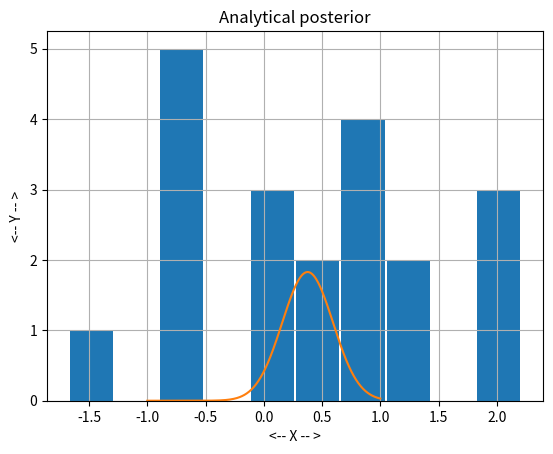

The script that saved this image:
#! /usr/bin/env python3
#
import matplotlib.pyplot as plt
import numpy as np


def mcmc_test():
    np.random.seed(123456789)
    data = np.random.randn(20)

    plt.hist(data, rwidth=0.95)
    plt.xlabel('<-- X -- >')
    plt.ylabel('<-- # of observations -- >')
    plt.grid(True)
    plt.title('Histogram of random normal data')
    plt.show()
#
#  For this case, we can actually determine the posterior distribution analytically.
#
    x = np.linspace(-1.0, +1.0, 500)
    mu_post, sigma_post = calc_posterior_analytical(data, 0.0, 1.0)
    y = 1.0 / np.sqrt(2.0 * np.pi * sigma_post**2) * \
        np.exp(- 0.5 * (x - mu_post)**2 / sigma_post**2)
    plt.plot(x, y)
    plt.xlabel('<-- X -- >')
    plt.ylabel('<-- Y -- >')
    plt.grid(True)
    plt.title('Analytical posterior')
#
#  Now let's do this by sampling.
#
    mu_current = 1.0
    mu_proposal = 1.0
    mu_prior_mu = 1.0
    mu_prior_sd = 1.0
    proposal_width = 1.0

    likelihood_current = normal_likelihood(data, mu_current, 1.0)
    likelihood_proposal = normal_likelihood(data, mu_proposal, 1.0)

    prior_current = normal_pdf(mu_current, mu_prior_mu, mu_prior_sd)
    prior_proposal = normal_pdf(mu_proposal, mu_prior_mu, mu_prior_sd)

    p_current = likelihood_current * prior_current
    p_proposal = likelihood_proposal * prior_proposal

    p_accept = p_proposal / p_current

    accept = np.random.rand() < p_accept


def calc_posterior_analytical(data, mu_0, sigma_0):
    import numpy as np
    sigma = 1.0
    n = len(data)
    mu_post = (mu_0 / sigma_0**2 + data.sum() / sigma**2) / \
        (1.0 / sigma_0**2 + n / sigma**2)
    sigma_post = np.sqrt(1.0 / (1.0 / sigma_0**2 + n / sigma**2))
    return mu_post, sigma_post


def log_normal_likelihood(x_vec, mu, sigma):
    value = 0.0
    for x in x_vec:
        value = value + log_normal_pdf(x, mu, sigma)


def log_normal_pdf(x, mu, sigma):
    value = - 0.5 * (x - mu)**2 / sigma**2 - 0.5 * np.log(2 * pi * sigma**2)
    return value


def normal_likelihood(x_vec, mu, sigma):
    value = 1.0
    for x in x_vec:
        value = value * normal_pdf(x, mu, sigma)
    return value


def normal_pdf(x, mu, sigma):
    value = 1 / np.sqrt(2 * np.pi * sigma**2) * \
        np.exp(- 0.5 * (x - mu)**2 / sigma**2)
    return value


if (__name__ == '__main__'):
    mcmc_test()
